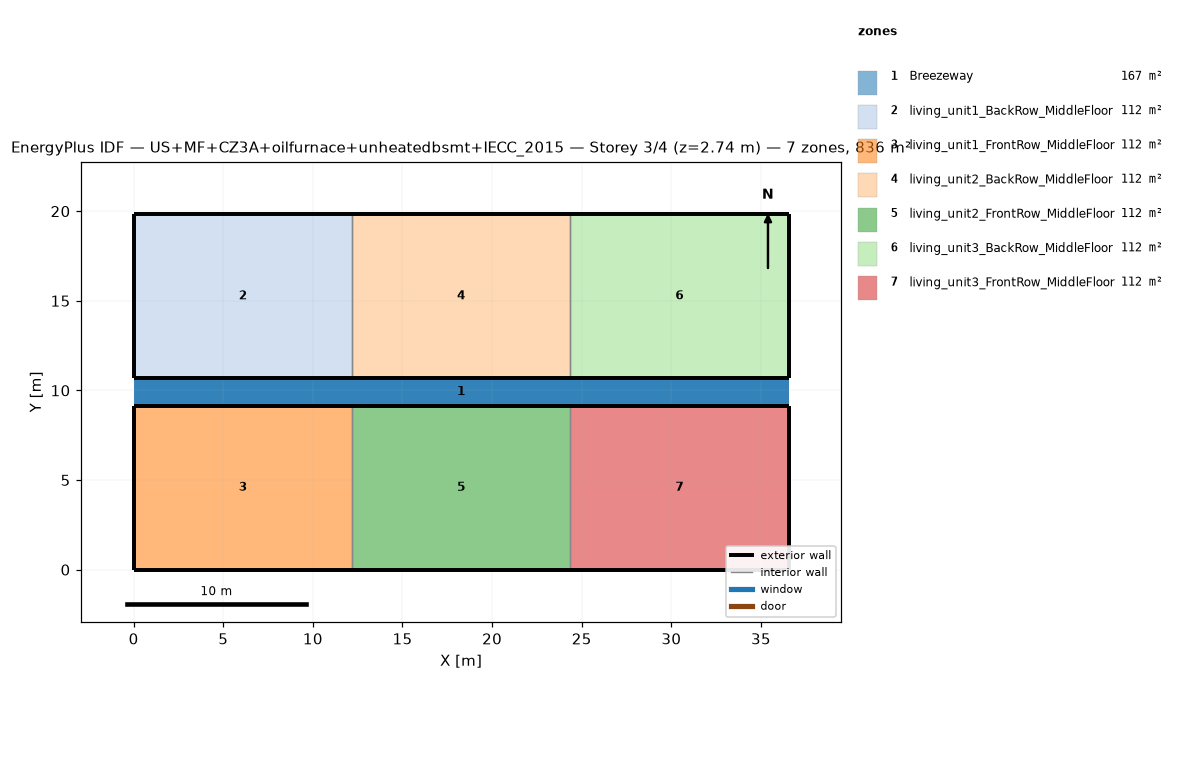
=== STOREY PLAN SPEC (per zone: floor XY polygon, exterior-wall plan segments, windows/doors) ===
zone 1: Breezeway  (167.0 m²)
  floor: (36.54, 9.16) (0.00, 9.16) (0.00, 10.68) (36.54, 10.68)
  floor: (36.54, 9.16) (0.00, 9.16) (0.00, 10.68) (36.54, 10.68)
  floor: (36.54, 9.16) (0.00, 9.16) (0.00, 10.68) (36.54, 10.68)
zone 2: living_unit1_BackRow_MiddleFloor  (111.5 m²)
  floor: (12.18, 10.68) (0.00, 10.68) (0.00, 19.84) (12.18, 19.84)
  exterior wall: (0.00, 10.68) – (12.18, 10.68)  [12.2 m]
  exterior wall: (12.18, 19.84) – (0.00, 19.84)  [12.2 m]
  exterior wall: (0.00, 19.84) – (0.00, 10.68)  [9.2 m]
  interior walls: 1
zone 3: living_unit1_FrontRow_MiddleFloor  (111.5 m²)
  floor: (12.18, 0.00) (0.00, 0.00) (0.00, 9.16) (12.18, 9.16)
  exterior wall: (0.00, 0.00) – (12.18, 0.00)  [12.2 m]
  exterior wall: (12.18, 9.16) – (0.00, 9.16)  [12.2 m]
  exterior wall: (0.00, 9.16) – (0.00, 0.00)  [9.2 m]
  interior walls: 1
zone 4: living_unit2_BackRow_MiddleFloor  (111.5 m²)
  floor: (24.36, 10.68) (12.18, 10.68) (12.18, 19.84) (24.36, 19.84)
  exterior wall: (12.18, 10.68) – (24.36, 10.68)  [12.2 m]
  exterior wall: (24.36, 19.84) – (12.18, 19.84)  [12.2 m]
  interior walls: 2
zone 5: living_unit2_FrontRow_MiddleFloor  (111.5 m²)
  floor: (24.36, 0.00) (12.18, 0.00) (12.18, 9.16) (24.36, 9.16)
  exterior wall: (12.18, 0.00) – (24.36, 0.00)  [12.2 m]
  exterior wall: (24.36, 9.16) – (12.18, 9.16)  [12.2 m]
  interior walls: 2
zone 6: living_unit3_BackRow_MiddleFloor  (111.5 m²)
  floor: (36.54, 10.68) (24.36, 10.68) (24.36, 19.84) (36.54, 19.84)
  exterior wall: (24.36, 10.68) – (36.54, 10.68)  [12.2 m]
  exterior wall: (36.54, 10.68) – (36.54, 19.84)  [9.2 m]
  exterior wall: (36.54, 19.84) – (24.36, 19.84)  [12.2 m]
  interior walls: 1
zone 7: living_unit3_FrontRow_MiddleFloor  (111.5 m²)
  floor: (36.54, 0.00) (24.36, 0.00) (24.36, 9.16) (36.54, 9.16)
  exterior wall: (24.36, 0.00) – (36.54, 0.00)  [12.2 m]
  exterior wall: (36.54, 0.00) – (36.54, 9.16)  [9.2 m]
  exterior wall: (36.54, 9.16) – (24.36, 9.16)  [12.2 m]
  interior walls: 1

=== DERIVED (storey summary) ===
Building: US+MF+CZ3A+oilfurnace+unheatedbsmt+IECC_2015
Storey: 3 of 4  (floor level z = 2.74 m)
Storey gross floor area: 836.2 m²
Zones on this storey: 7
  - Breezeway: floor 167.0 m²
  - living_unit1_BackRow_MiddleFloor: floor 111.5 m²; exterior wall 33.5 m (86.9 m²); WWR 0.0%
  - living_unit1_FrontRow_MiddleFloor: floor 111.5 m²; exterior wall 33.5 m (86.9 m²); WWR 0.0%
  - living_unit2_BackRow_MiddleFloor: floor 111.5 m²; exterior wall 24.4 m (63.1 m²); WWR 0.0%
  - living_unit2_FrontRow_MiddleFloor: floor 111.5 m²; exterior wall 24.4 m (63.1 m²); WWR 0.0%
  - living_unit3_BackRow_MiddleFloor: floor 111.5 m²; exterior wall 33.5 m (86.9 m²); WWR 0.0%
  - living_unit3_FrontRow_MiddleFloor: floor 111.5 m²; exterior wall 33.5 m (86.9 m²); WWR 0.0%
Zone adjacency (shared interzone walls):
  - living_unit1_BackRow_MiddleFloor ↔ living_unit2_BackRow_MiddleFloor
  - living_unit1_FrontRow_MiddleFloor ↔ living_unit2_FrontRow_MiddleFloor
  - living_unit2_BackRow_MiddleFloor ↔ living_unit3_BackRow_MiddleFloor
  - living_unit2_FrontRow_MiddleFloor ↔ living_unit3_FrontRow_MiddleFloor